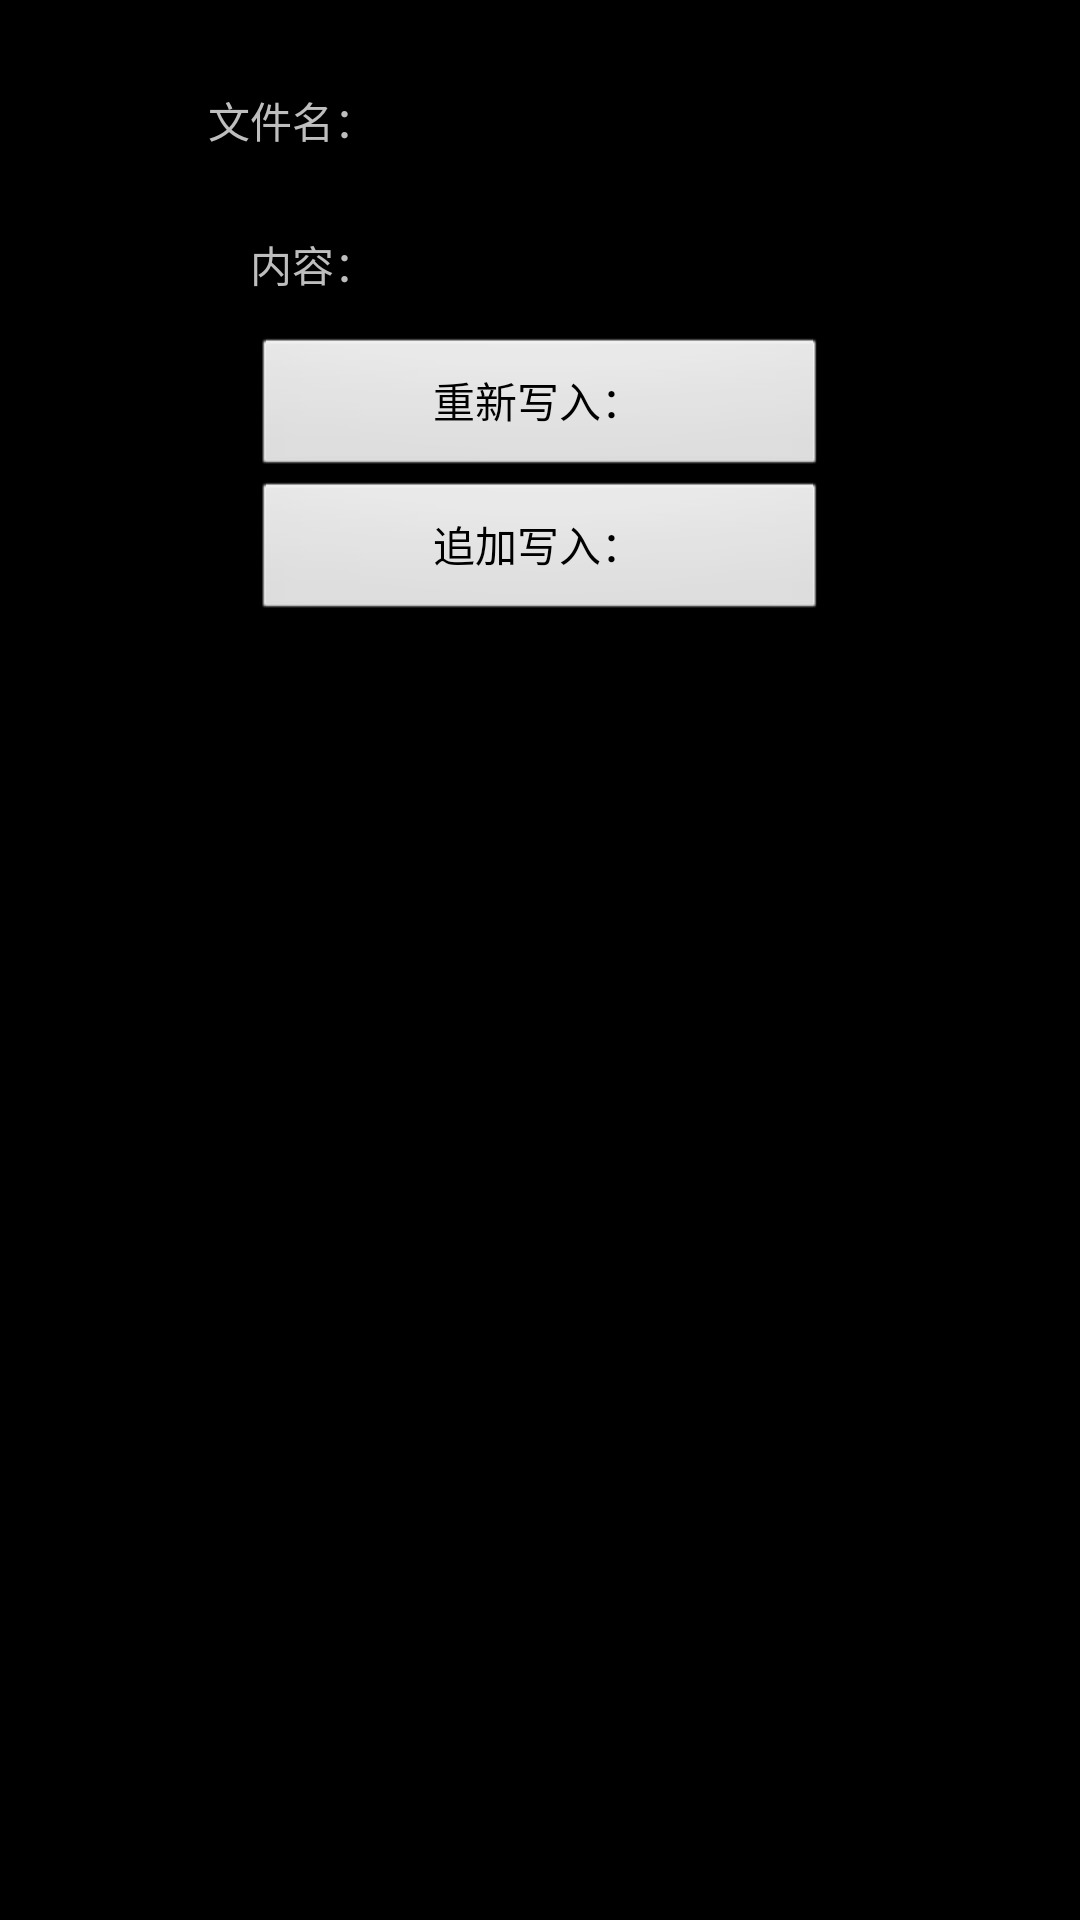

Produce the Android XML layout that renders to this screen, including the resource entries it uses.
<!-- AndroidManifest.xml: application theme android:Theme.NoTitleBar -->
<!-- res/layout/include_file_io.xml -->
<?xml version="1.0" encoding="utf-8"?>
<layout xmlns:android="http://schemas.android.com/apk/res/android">

    <data>

    </data>

    <LinearLayout style="@style/LLayWrapper">

        <LinearLayout style="@style/FileIoRowWrapper">

            <TextView
                style="@style/FileIoLeftCell"
                android:text="@string/file_name" />

            <TextView
                android:id="@+id/tv_file_name"
                style="@style/FileIoRightCell" />
        </LinearLayout>

        <LinearLayout style="@style/FileIoRowWrapper">

            <TextView
                style="@style/FileIoLeftCell"
                android:text="@string/content" />

            <TextView
                android:id="@+id/tv_content"
                style="@style/FileIoRightCell" />
        </LinearLayout>

        <LinearLayout style="@style/FileIoRowWrapper">

            <Button
                android:id="@+id/btn_write"
                style="@style/BtnSubmitBar"
                android:text="@string/write_data" />
        </LinearLayout>

        <LinearLayout style="@style/FileIoRowWrapper">

            <Button
                android:id="@+id/btn_append_write"
                style="@style/BtnSubmitBar"
                android:text="@string/append_write_data" />
        </LinearLayout>

    </LinearLayout>

</layout>
<!-- resources referenced by this layout -->
<resources>
  <string name="append_write_data">追加写入：</string>
  <string name="content">内容：</string>
  <string name="file_name">文件名：</string>
  <string name="write_data">重新写入：</string>
  <style name="BtnSubmitBar">
          <item name="android:layout_width">@dimen/button_width</item>
          <item name="android:layout_height">@dimen/button_height</item>
      </style>
  <style name="FileIoLeftCell" parent="WeightRowLeftCell">
          <item name="android:layout_weight">1</item>
      </style>
  <style name="FileIoRightCell" parent="WeightRowCell">
          <item name="android:layout_weight">2</item>
      </style>
  <style name="FileIoRowWrapper" parent="LLayRowWrapper" />
  <style name="LLayWrapper" parent="Wrapper">
          <item name="android:orientation">vertical</item>
      </style>
  <dimen name="button_width">192dp</dimen>
  <dimen name="button_height">48dp</dimen>
  <style name="WeightRowLeftCell" parent="WeightRowCell">
          <item name="android:gravity">end</item>
      </style>
  <style name="WeightRowCell">
          <item name="android:layout_width">0dp</item>
          <item name="android:layout_height">wrap_content</item>
      </style>
  <style name="LLayRowWrapper">
          <item name="android:layout_width">match_parent</item>
          <item name="android:layout_height">@dimen/row_height</item>
          <item name="android:gravity">center</item>
          <item name="android:orientation">horizontal</item>
      </style>
  <style name="Wrapper">
          <item name="android:layout_width">match_parent</item>
          <item name="android:layout_height">match_parent</item>
          <item name="android:paddingBottom">@dimen/wrapper_vertical_margin</item>
          <item name="android:paddingLeft">@dimen/wrapper_horizontal_margin</item>
          <item name="android:paddingRight">@dimen/wrapper_horizontal_margin</item>
          <item name="android:paddingTop">@dimen/wrapper_vertical_margin</item>
      </style>
  <dimen name="row_height">48dp</dimen>
  <dimen name="wrapper_vertical_margin">16dp</dimen>
  <dimen name="wrapper_horizontal_margin">16dp</dimen>
</resources>
